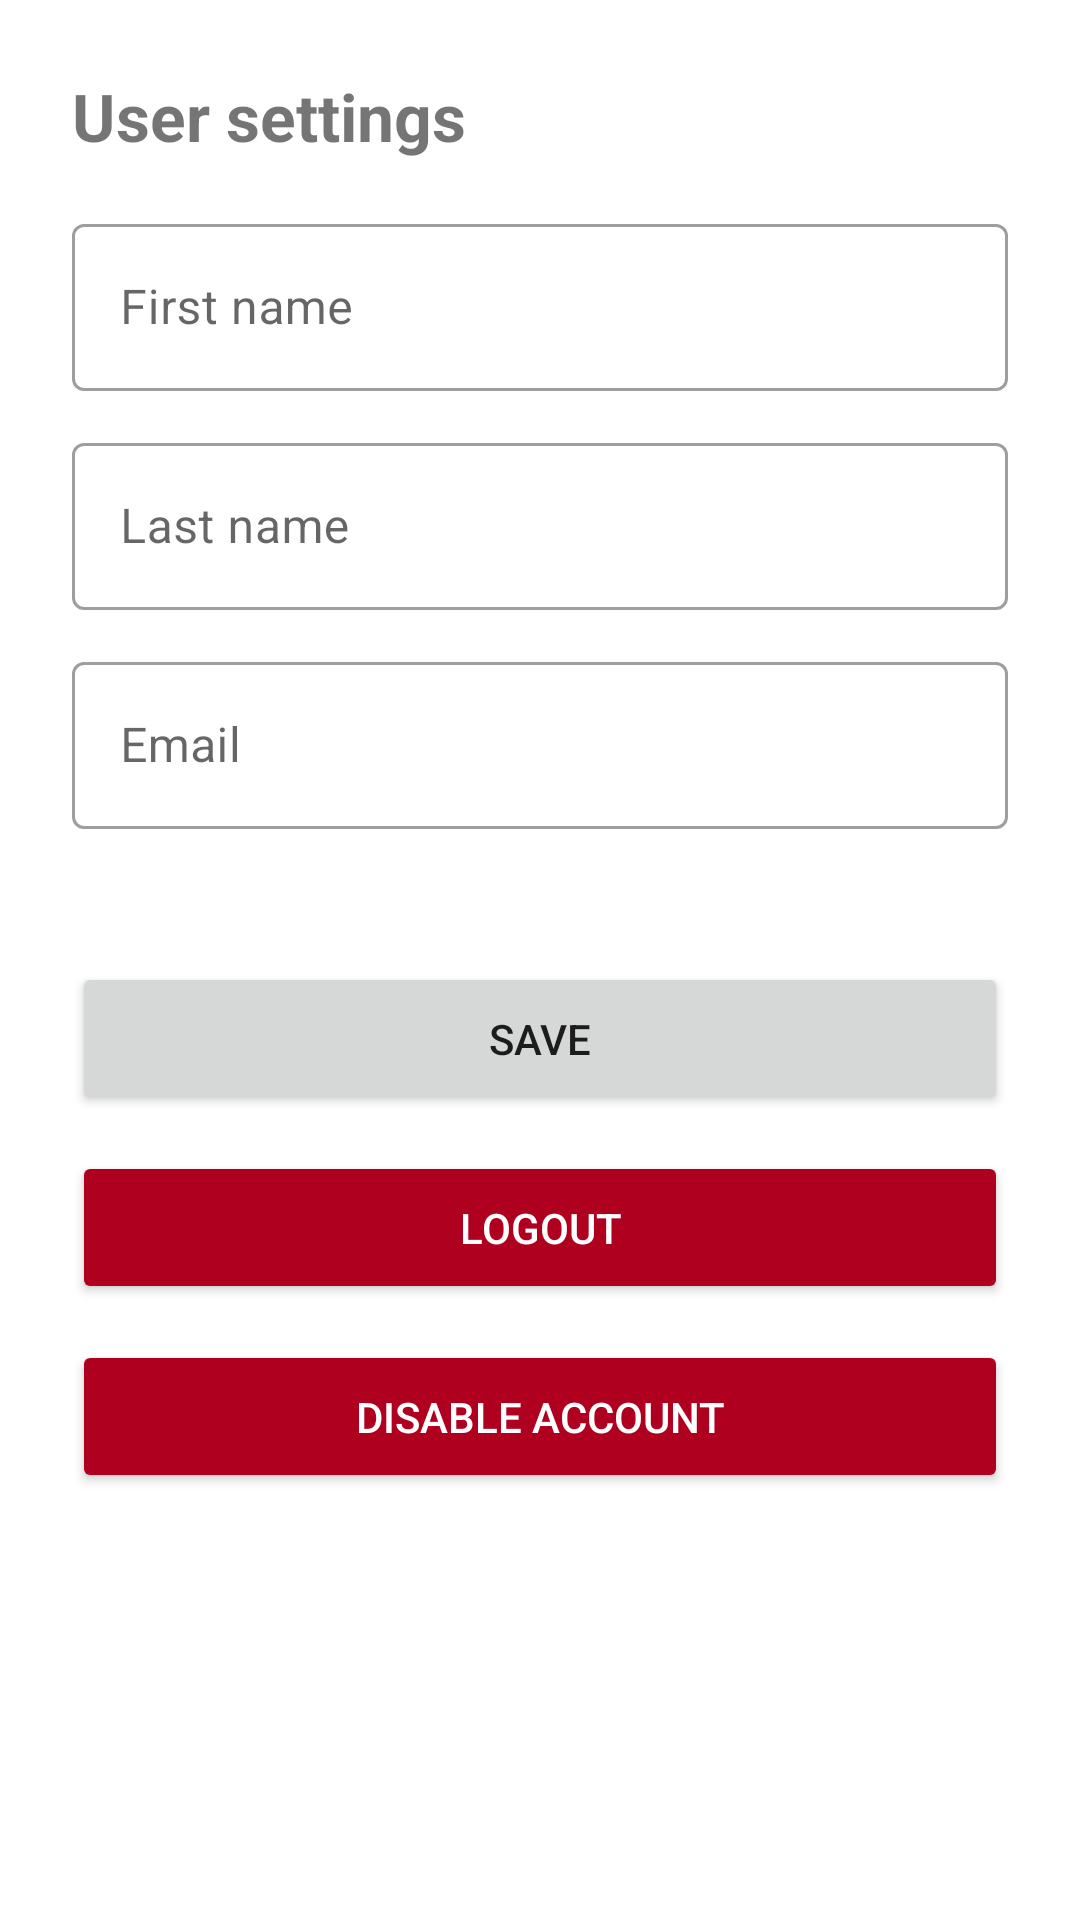

Android layout source for this screen:
<!-- AndroidManifest.xml: application theme Theme.RMCFrontend -->
<!-- res/layout/fragment_settings.xml -->
<?xml version="1.0" encoding="utf-8"?>
<androidx.core.widget.NestedScrollView xmlns:android="http://schemas.android.com/apk/res/android"
    xmlns:app="http://schemas.android.com/apk/res-auto"
    android:layout_width="match_parent"
    android:layout_height="match_parent"
    android:fillViewport="true">

    <LinearLayout
        android:layout_width="match_parent"
        android:layout_height="wrap_content"
        android:orientation="vertical"
        android:padding="24dp">

        <TextView
            android:id="@+id/settings_title"
            android:layout_width="match_parent"
            android:layout_height="wrap_content"
            android:text="@string/user_settings"
            android:textSize="22sp"
            android:textStyle="bold"
            android:layout_marginBottom="16dp" />

        <ProgressBar
            android:id="@+id/settings_progress"
            android:layout_width="wrap_content"
            android:layout_height="wrap_content"
            android:layout_gravity="center_horizontal"
            android:visibility="gone"
            android:layout_marginBottom="12dp" />

        <com.google.android.material.textfield.TextInputLayout
            android:layout_width="match_parent"
            android:layout_height="wrap_content"
            android:hint="@string/first_name"
            android:layout_marginBottom="12dp"
            style="@style/Widget.MaterialComponents.TextInputLayout.OutlinedBox">

            <com.google.android.material.textfield.TextInputEditText
                android:id="@+id/first_name_input"
                android:layout_width="match_parent"
                android:layout_height="wrap_content"
                android:inputType="textPersonName" />
        </com.google.android.material.textfield.TextInputLayout>

        <com.google.android.material.textfield.TextInputLayout
            android:layout_width="match_parent"
            android:layout_height="wrap_content"
            android:hint="@string/last_name"
            android:layout_marginBottom="12dp"
            style="@style/Widget.MaterialComponents.TextInputLayout.OutlinedBox">

            <com.google.android.material.textfield.TextInputEditText
                android:id="@+id/last_name_input"
                android:layout_width="match_parent"
                android:layout_height="wrap_content"
                android:inputType="textPersonName" />
        </com.google.android.material.textfield.TextInputLayout>

        <com.google.android.material.textfield.TextInputLayout
            android:layout_width="match_parent"
            android:layout_height="wrap_content"
            android:hint="@string/email"
            android:layout_marginBottom="12dp"
            style="@style/Widget.MaterialComponents.TextInputLayout.OutlinedBox">

            <com.google.android.material.textfield.TextInputEditText
                android:id="@+id/email_input"
                android:layout_width="match_parent"
                android:layout_height="wrap_content"
                android:inputType="textEmailAddress" />
        </com.google.android.material.textfield.TextInputLayout>

        <TextView
            android:id="@+id/metadata_text"
            android:layout_width="match_parent"
            android:layout_height="wrap_content"
            android:text=""
            android:textSize="12sp"
            android:alpha="0.75"
            android:layout_marginBottom="16dp" />

        <Button
            android:id="@+id/save_button"
            android:layout_width="match_parent"
            android:layout_height="wrap_content"
            android:text="@string/save"
            android:padding="16dp"
            android:layout_marginBottom="12dp" />

        <Button
            android:id="@+id/logout_button"
            android:layout_width="match_parent"
            android:layout_height="wrap_content"
            android:text="@string/logout"
            android:backgroundTint="@color/design_default_color_error"
            android:textColor="@android:color/white"
            android:padding="16dp"
            android:layout_marginBottom="12dp" />

        <Button
            android:id="@+id/delete_button"
            android:layout_width="match_parent"
            android:layout_height="wrap_content"
            android:text="@string/delete_account"
            android:backgroundTint="@color/design_default_color_error"
            android:textColor="@android:color/white"
            android:padding="16dp" />

    </LinearLayout>
</androidx.core.widget.NestedScrollView>
<!-- resources referenced by this layout -->
<resources>
  <string name="delete_account">Disable account</string>
  <string name="email">Email</string>
  <string name="first_name">First name</string>
  <string name="last_name">Last name</string>
  <string name="logout">Logout</string>
  <string name="save">Save</string>
  <string name="user_settings">User settings</string>
  <style name="Theme.RMCFrontend" parent="Theme.MaterialComponents.DayNight.DarkActionBar">
          
          <item name="colorPrimary">@color/purple_500</item>
          <item name="colorPrimaryVariant">@color/purple_700</item>
          <item name="colorOnPrimary">@color/white</item>
          
          <item name="colorSecondary">@color/teal_200</item>
          <item name="colorSecondaryVariant">@color/teal_700</item>
          <item name="colorOnSecondary">@color/black</item>
          
          <item name="android:statusBarColor">?attr/colorPrimaryVariant</item>
          
      </style>
  <!-- not gathered from this repository: default colours our renderer supplied (Android Studio template values) -->
  <color name="purple_500">#FF6200EE</color>
  <color name="purple_700">#FF3700B3</color>
  <color name="teal_200">#FF03DAC5</color>
  <color name="teal_700">#FF018786</color>
  <color name="black">#FF000000</color>
  <color name="white">#FFFFFFFF</color>
</resources>
